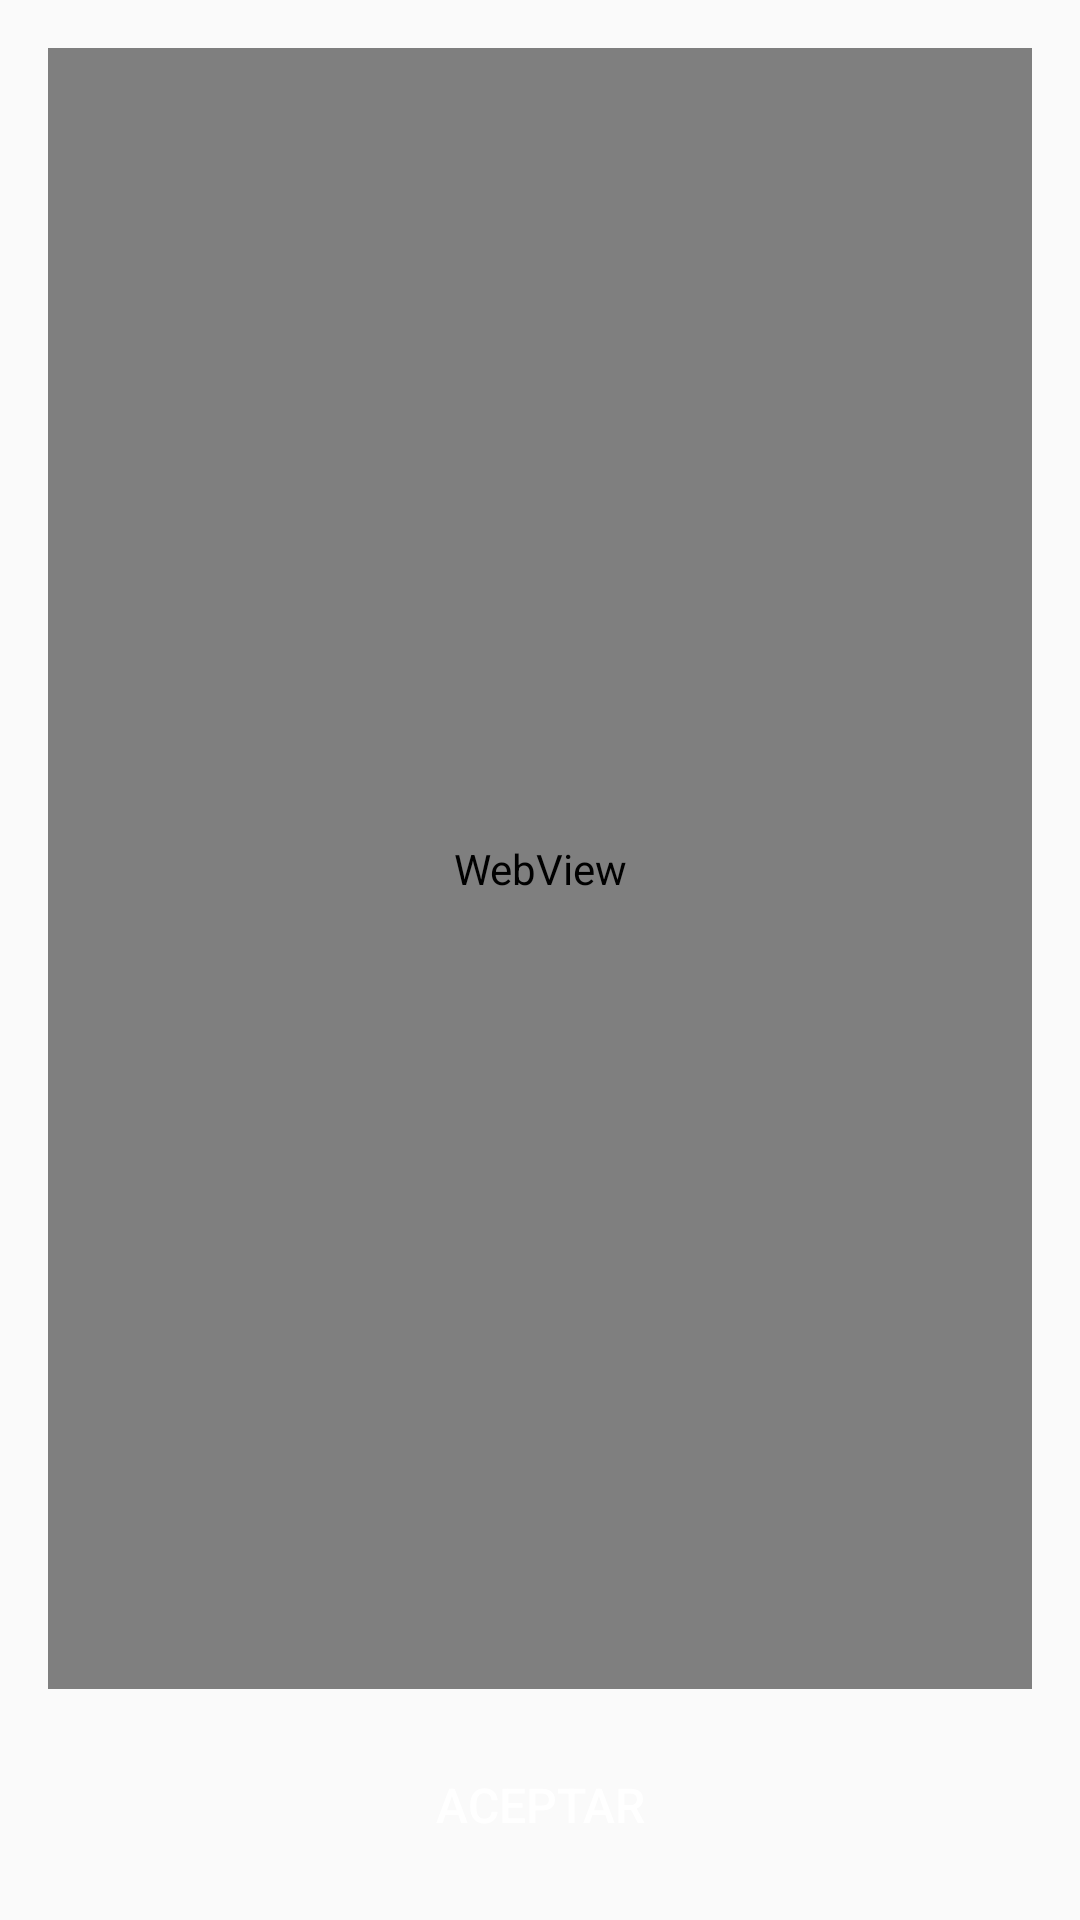

Layout XML and referenced resources for this Android screen:
<!-- AndroidManifest.xml: application theme AppTheme -->
<!-- res/layout/fragment_terms.xml -->
<?xml version="1.0" encoding="utf-8"?>
<RelativeLayout
    xmlns:android="http://schemas.android.com/apk/res/android"
    android:layout_width="match_parent"
    android:layout_height="match_parent"
    android:padding="16dp" >

    <Button
        android:id="@+id/btnAccept"
        android:layout_width="match_parent"
        android:layout_height="45dp"
        android:text="Aceptar"
        android:layout_alignParentBottom="true"
        style="@style/ButtonSingle" />

    <WebView
        android:id="@+id/webView"
        android:layout_width="match_parent"
        android:layout_height="match_parent"
        android:layout_above="@id/btnAccept"
        android:layout_marginBottom="16dp"
        />
</RelativeLayout>
<!-- resources referenced by this layout -->
<resources>
  <style name="ButtonSingle">
          <item name="android:background">@drawable/bg_button</item>
          <item name="android:textColor">@android:color/white</item>
          <item name="android:textSize">16sp</item>
      </style>
  <style name="AppTheme" parent="Theme.AppCompat.Light.NoActionBar">
          
          <item name="colorPrimary">@color/colorPrimary</item>
          <item name="colorAccent">@color/colorAccent</item>
      </style>
  <color name="colorPrimary">#FFFF</color>
  <color name="colorAccent">#CA4352</color>
</resources>
